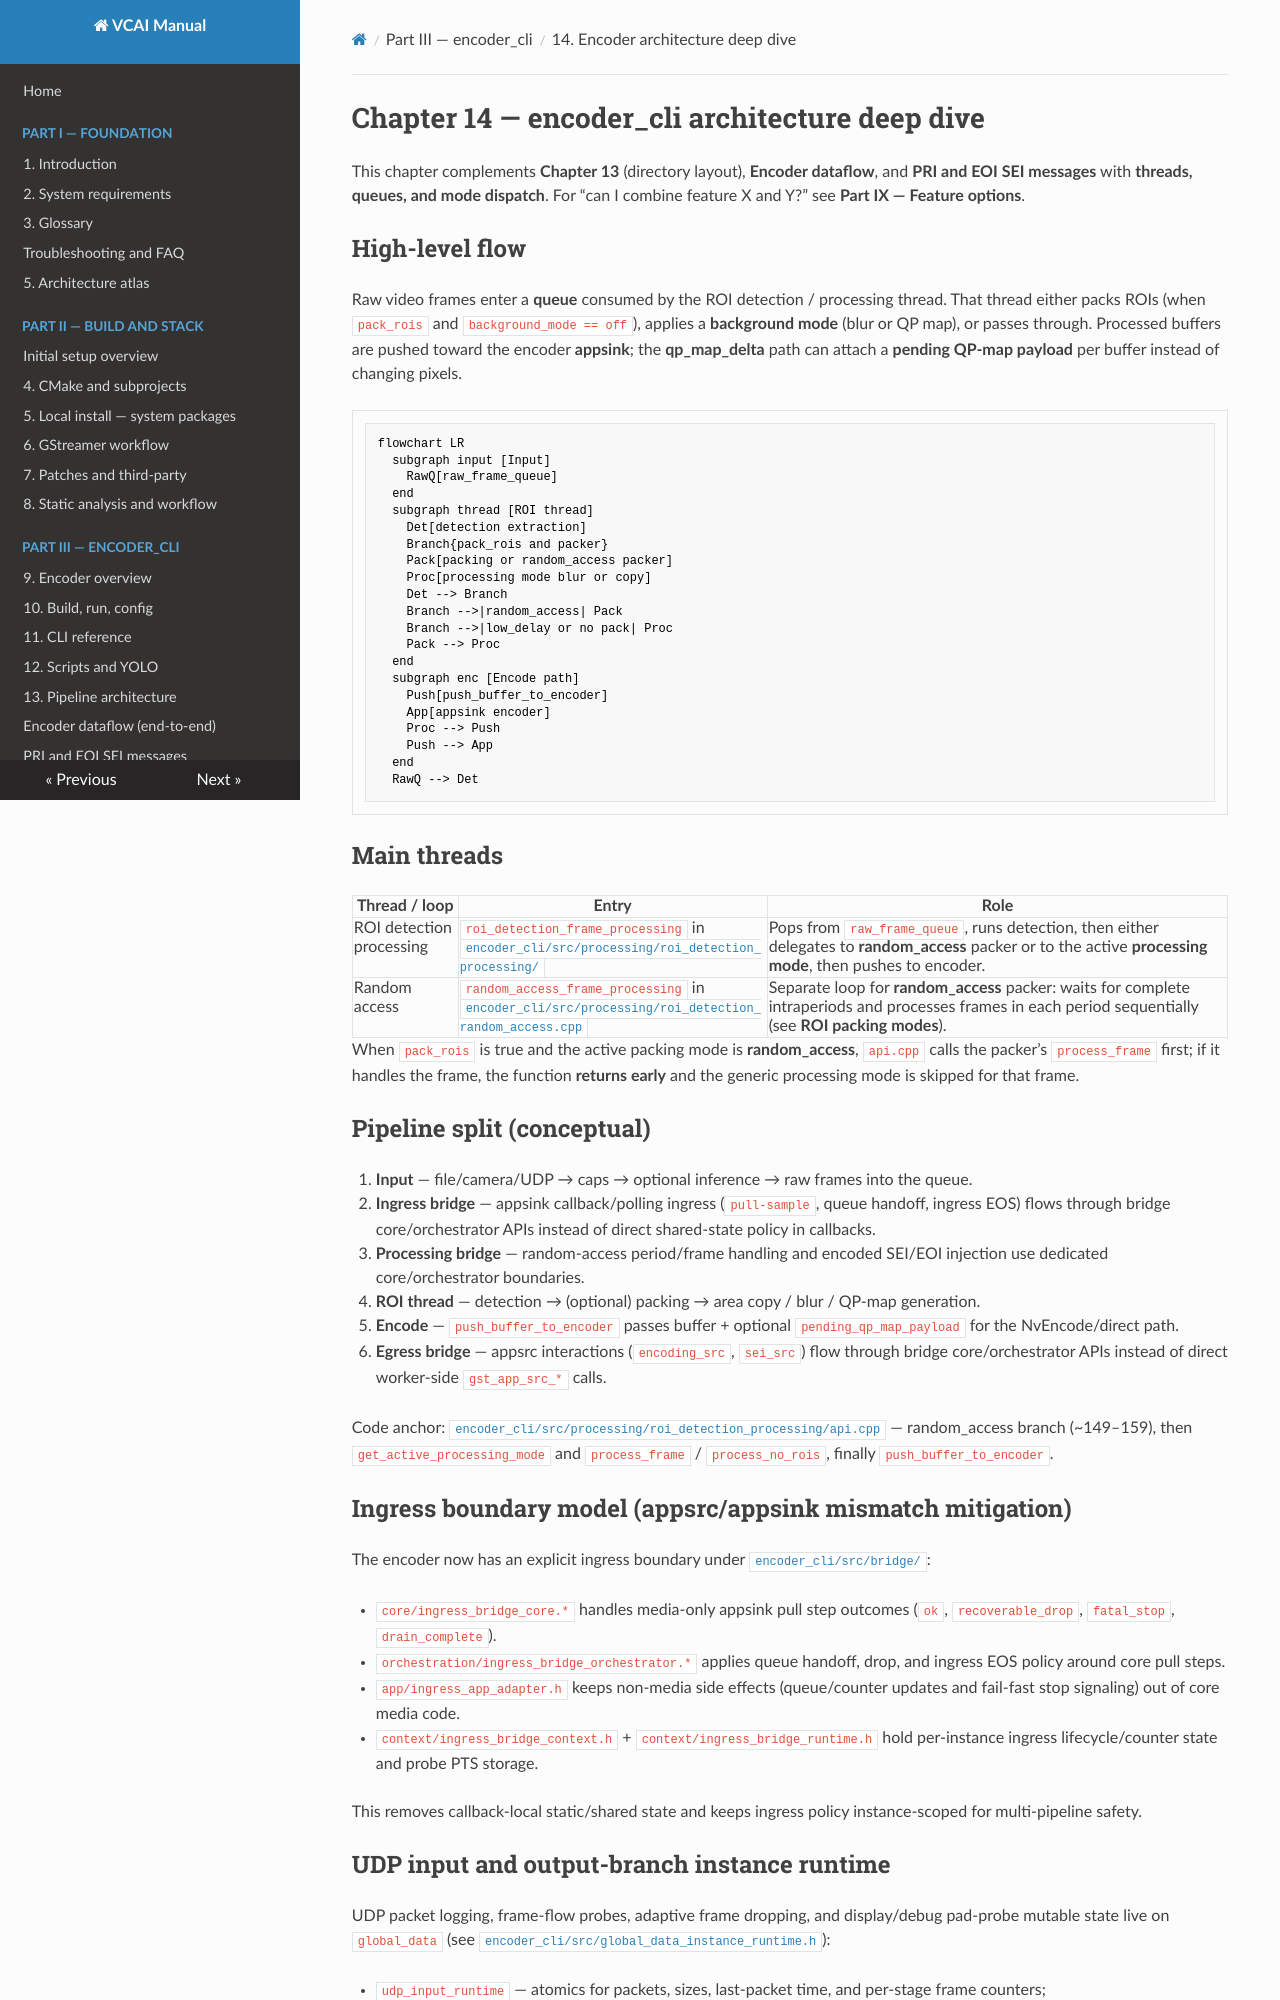

repository: nokia-steward/video-coding-for-AI · page: part03/ch14-encoder-architecture-deep-dive.html · generator: mkdocs

# Chapter 14 — encoder_cli architecture deep dive

This chapter complements **Chapter 13** (directory layout), **Encoder dataflow**, and **PRI and EOI SEI messages** with **threads, queues, and mode dispatch**. For “can I combine feature X and Y?” see **Part IX — Feature options**.

## High-level flow

Raw video frames enter a **queue** consumed by the ROI detection / processing thread. That thread either packs ROIs (when `pack_rois` and `background_mode == off`), applies a **background mode** (blur or QP map), or passes through. Processed buffers are pushed toward the encoder **appsink**; the **qp_map_delta** path can attach a **pending QP-map payload** per buffer instead of changing pixels.

```mermaid
flowchart LR
  subgraph input [Input]
    RawQ[raw_frame_queue]
  end
  subgraph thread [ROI thread]
    Det[detection extraction]
    Branch{pack_rois and packer}
    Pack[packing or random_access packer]
    Proc[processing mode blur or copy]
    Det --> Branch
    Branch -->|random_access| Pack
    Branch -->|low_delay or no pack| Proc
    Pack --> Proc
  end
  subgraph enc [Encode path]
    Push[push_buffer_to_encoder]
    App[appsink encoder]
    Proc --> Push
    Push --> App
  end
  RawQ --> Det
```

## Main threads

| Thread / loop | Entry | Role |
|---------------|--------|------|
| ROI detection processing | `roi_detection_frame_processing` in [`encoder_cli/src/processing/roi_detection_processing/`](../../encoder_cli/src/processing/roi_detection_processing/) | Pops from `raw_frame_queue`, runs detection, then either delegates to **random_access** packer or to the active **processing mode**, then pushes to encoder. |
| Random access | `random_access_frame_processing` in [`encoder_cli/src/processing/roi_detection_random_access.cpp`](../../encoder_cli/src/processing/roi_detection_random_access.cpp) | Separate loop for **random_access** packer: waits for complete intraperiods and processes frames in each period sequentially (see **ROI packing modes**). |

When `pack_rois` is true and the active packing mode is **random_access**, `api.cpp` calls the packer’s `process_frame` first; if it handles the frame, the function **returns early** and the generic processing mode is skipped for that frame.

## Pipeline split (conceptual)

1. **Input** — file/camera/UDP → caps → optional inference → raw frames into the queue.
2. **Ingress bridge** — appsink callback/polling ingress (`pull-sample`, queue handoff, ingress EOS) flows through bridge core/orchestrator APIs instead of direct shared-state policy in callbacks.
3. **Processing bridge** — random-access period/frame handling and encoded SEI/EOI injection use dedicated core/orchestrator boundaries.
4. **ROI thread** — detection → (optional) packing → area copy / blur / QP-map generation.
5. **Encode** — `push_buffer_to_encoder` passes buffer + optional `pending_qp_map_payload` for the NvEncode/direct path.
6. **Egress bridge** — appsrc interactions (`encoding_src`, `sei_src`) flow through bridge core/orchestrator APIs instead of direct worker-side `gst_app_src_*` calls.

Code anchor: [`encoder_cli/src/processing/roi_detection_processing/api.cpp`](../../encoder_cli/src/processing/roi_detection_processing/api.cpp) — random_access branch (~149–159), then `get_active_processing_mode` and `process_frame` / `process_no_rois`, finally `push_buffer_to_encoder`.

## Ingress boundary model (appsrc/appsink mismatch mitigation)

The encoder now has an explicit ingress boundary under [`encoder_cli/src/bridge/`](../../encoder_cli/src/bridge/):

- `core/ingress_bridge_core.*` handles media-only appsink pull step outcomes (`ok`, `recoverable_drop`, `fatal_stop`, `drain_complete`).
- `orchestration/ingress_bridge_orchestrator.*` applies queue handoff, drop, and ingress EOS policy around core pull steps.
- `app/ingress_app_adapter.h` keeps non-media side effects (queue/counter updates and fail-fast stop signaling) out of core media code.
- `context/ingress_bridge_context.h` + `context/ingress_bridge_runtime.h` hold per-instance ingress lifecycle/counter state and probe PTS storage.

This removes callback-local static/shared state and keeps ingress policy instance-scoped for multi-pipeline safety.
